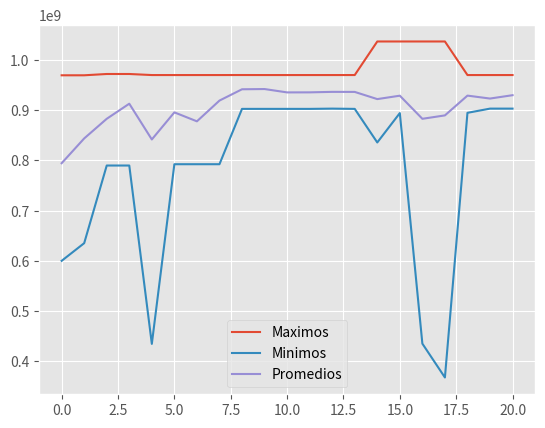

This chart was generated by the following Python code:
import numpy as np
import matplotlib.pyplot as plt
from random import *

porcencross = 0.75                     #constantes
porcenmut = 0.05
ciclos = 20

"hola"
"hola2"
"hola3"
"hola4"

def f(x):                              #declaracion funcion objetivo
    return (x/((2**30)-1))**2

def sujetoaentero(x):                  #pasar arreglo de bin a entero
    numInt = 0
    for i,val in enumerate(x):
        if val == 1:
            numInt = 2**(len(x)-1-i) + numInt
    return numInt 

def sumatoriadesujetos(y):             #sumatoria de todos los sujetos pasados a binario
    cont = 0
    for i in y:
        cont += f(sujetoaentero(i)) 
    return cont
    
def fitness(x,y):                       #funcion fitness
    return f(x)/sumatoriadesujetos(y)
     
def selec(listFitness):                 #funcion seleccion con ruleta
    ruleta = []
    ran = random()
    cont=0
    for i in range(10):
        cont+=listFitness[i]
        ruleta.append(cont)
    elegido = 0
    maxim = 1
    for j in range(10):
        if ran <= ruleta[j] and ruleta[j] <= maxim:
            elegido = j
            maxim = ruleta[j] 
    return elegido #devuelve indice del sujeto seleccionado por la ruleta

def cross(padresEleg):                      #funcion crossover
    hijos = []                     
    corterandom = randint(0,29)
    hijos.append(padresEleg[0][:corterandom] + padresEleg[1][corterandom:])
    hijos.append(padresEleg[1][:corterandom]+ padresEleg[0][corterandom:])
    return hijos #devuelve dos hijos

def mut(sujeto):                             #funcion mutacion
    genamutar = randint(0,29)
    if sujeto[genamutar] == 0:
        sujeto[genamutar] = 1
    else:
        sujeto[genamutar] = 0
    return sujeto #devuelve sujeto mutado

def promedio(suj):               #promedio de sujetos de un ciclo
    return sum(suj)/len(suj)

def cicl(sujetos,ciclos):                      
    if ciclos >= 0:

        padres = []                            #inicializacion listas
        listFitness = [] 
        hijos = [] 
        hijosEnt = []                        
        
        for i in range(10):                     #asignar fitness
            listFitness.append(fitness(sujetoaentero(sujetos[i]),sujetos))
            
        for i in range(10):                     #seleccionar los padres
            padres.append(sujetos[selec(listFitness)])  
        
        for i in range(0,10,2):                     #aplicar crossover
            if  random() <= porcencross:                       
                hijos.extend(cross([padres[i],padres[i+1]]))
            else:
                hijos.extend([padres[i],padres[i+1]])
            if random() <= porcenmut:               #aplicar mutacion
                hijos[i] = mut(hijos[i])
            if random() <= porcenmut:
                hijos[i+1] = mut(hijos[i+1])
        
        for i in hijos:                         #agregar hijos para todos y enteros
            hijosEnt.append(sujetoaentero(i))
            todos.append(sujetoaentero(i))
        
        plotMax.append(max(hijosEnt))
        plotMin.append(min(hijosEnt))
        plotProm.append(promedio(hijosEnt))
        
        ciclos -= 1
        cicl(hijos,ciclos)
    else:
        #mostrar datos    
        print(max(todos))
        print(max(todos)/(((2**30)-1)))
        plt.style.use('ggplot')
        plt.plot(list(range(len(plotMax))),plotMax,label="Maximos")  
        plt.plot(list(range(len(plotMin))),plotMin,label="Minimos")
        plt.plot(list(range(len(plotProm))),plotProm,label="Promedios")
        plt.legend()
        plt.show()

sujetos = []                                   #carga poblacion inicial          
for q in range(10):
    sujeto = []
    for j in range(30):
        sujeto.append(randint(0,1))
    sujetos.append(sujeto)

    todos = []      
    plotMax = []
    plotMin = []
    plotProm = [] 

    for i in sujetos:                        #carga poblacion inicial en todos
        todos.append(sujetoaentero(i))  
cicl(sujetos,ciclos)                         #recursion para que los sujetos sean los hijos en la siguiente iteracion


    

        




    
    
    
    
